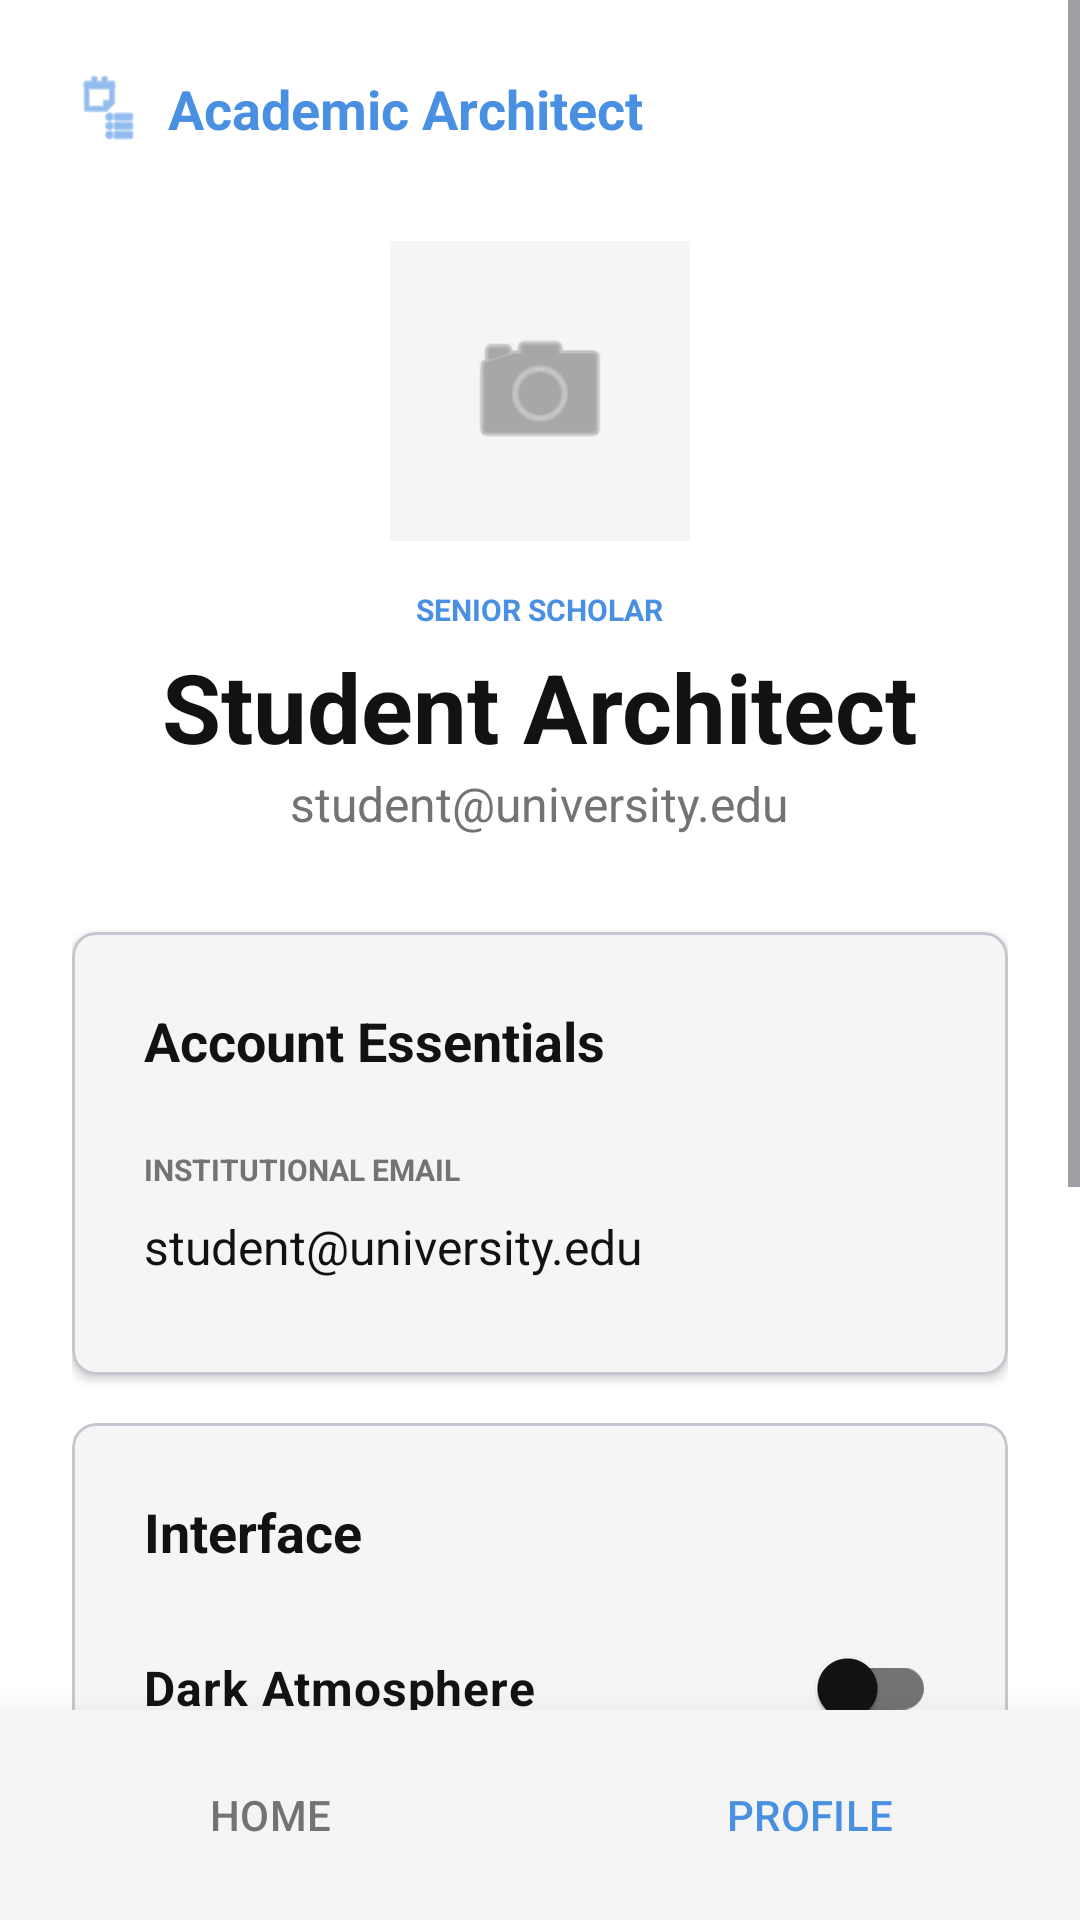

Produce the Android XML layout that renders to this screen, including the resource entries it uses.
<!-- AndroidManifest.xml: application theme Theme.ElearningApplication -->
<!-- res/layout/activity_profile.xml -->
<?xml version="1.0" encoding="utf-8"?>
<RelativeLayout xmlns:android="http://schemas.android.com/apk/res/android"
    xmlns:app="http://schemas.android.com/apk/res-auto"
    android:layout_width="match_parent"
    android:layout_height="match_parent"
    android:background="?attr/colorSurface">

    <ScrollView
        android:layout_width="match_parent"
        android:layout_height="match_parent"
        android:layout_above="@id/bottomNavigation"
        android:clipToPadding="false"
        android:paddingBottom="24dp">

        <LinearLayout
            android:layout_width="match_parent"
            android:layout_height="wrap_content"
            android:orientation="vertical"
            android:padding="24dp">

            <LinearLayout
                android:layout_width="match_parent"
                android:layout_height="wrap_content"
                android:orientation="horizontal"
                android:gravity="center_vertical"
                android:layout_marginBottom="32dp">

                <ImageView
                    android:layout_width="24dp"
                    android:layout_height="24dp"
                    android:src="@android:drawable/ic_menu_agenda"
                    app:tint="?attr/colorPrimary" />

                <TextView
                    android:layout_width="0dp"
                    android:layout_weight="1"
                    android:layout_height="wrap_content"
                    android:text="Academic Architect"
                    android:textSize="18sp"
                    android:textStyle="bold"
                    android:textColor="?attr/colorPrimary"
                    android:layout_marginStart="8dp"/>
            </LinearLayout>

            <LinearLayout
                android:layout_width="match_parent"
                android:layout_height="wrap_content"
                android:orientation="vertical"
                android:gravity="center"
                android:layout_marginBottom="32dp">

                <ImageView
                    android:layout_width="100dp"
                    android:layout_height="100dp"
                    android:src="@android:drawable/ic_menu_camera"
                    android:background="?attr/colorSurfaceVariant"
                    android:padding="24dp"
                    app:tint="?attr/colorOutline"
                    android:layout_marginBottom="16dp"/>

                <TextView
                    android:layout_width="wrap_content"
                    android:layout_height="wrap_content"
                    android:text="SENIOR SCHOLAR"
                    android:textSize="10sp"
                    android:textStyle="bold"
                    android:textColor="?attr/colorPrimary"
                    android:layout_marginBottom="4dp"/>

                <TextView
                    android:layout_width="wrap_content"
                    android:layout_height="wrap_content"
                    android:text="Student Architect"
                    android:textColor="?attr/colorOnSurface"
                    android:textSize="32sp"
                    android:textStyle="bold" />

                <TextView
                    android:id="@+id/tvProfileEmailHeader"
                    android:layout_width="wrap_content"
                    android:layout_height="wrap_content"
                    android:text="student@university.edu"
                    android:textSize="16sp"
                    android:textColor="?attr/colorOutline"/>
            </LinearLayout>

            <com.google.android.material.card.MaterialCardView
                android:layout_width="match_parent"
                android:layout_height="wrap_content"
                app:cardBackgroundColor="?attr/colorSurfaceVariant"
                app:cardElevation="2dp"
                app:cardCornerRadius="8dp"
                android:layout_marginBottom="16dp">

                <LinearLayout
                    android:layout_width="match_parent"
                    android:layout_height="wrap_content"
                    android:orientation="vertical"
                    android:padding="24dp">

                    <TextView
                        android:layout_width="wrap_content"
                        android:layout_height="wrap_content"
                        android:text="Account Essentials"
                        android:textSize="18sp"
                        android:textStyle="bold"
                        android:textColor="?attr/colorOnSurface"
                        android:layout_marginBottom="24dp"/>

                    <TextView
                        android:layout_width="wrap_content"
                        android:layout_height="wrap_content"
                        android:text="INSTITUTIONAL EMAIL"
                        android:textSize="10sp"
                        android:textStyle="bold"
                        android:textColor="?attr/colorOutline" />

                    <TextView
                        android:id="@+id/tvProfileEmailContent"
                        android:layout_width="match_parent"
                        android:layout_height="wrap_content"
                        android:text="student@university.edu"
                        android:textSize="16sp"
                        android:textColor="?attr/colorOnSurface"
                        android:paddingVertical="8dp"/>
                </LinearLayout>
            </com.google.android.material.card.MaterialCardView>

            <com.google.android.material.card.MaterialCardView
                android:layout_width="match_parent"
                android:layout_height="wrap_content"
                app:cardBackgroundColor="?attr/colorSurfaceVariant"
                app:cardElevation="0dp"
                app:cardCornerRadius="8dp"
                android:layout_marginBottom="32dp">

                <LinearLayout
                    android:layout_width="match_parent"
                    android:layout_height="wrap_content"
                    android:orientation="vertical"
                    android:padding="24dp">

                    <TextView
                        android:layout_width="wrap_content"
                        android:layout_height="wrap_content"
                        android:text="Interface"
                        android:textSize="18sp"
                        android:textStyle="bold"
                        android:textColor="?attr/colorOnSurface"
                        android:layout_marginBottom="16dp"/>

                    <com.google.android.material.switchmaterial.SwitchMaterial
                        android:id="@+id/switchDarkMode"
                        android:layout_width="match_parent"
                        android:layout_height="wrap_content"
                        android:text="Dark Atmosphere"
                        android:textSize="16sp"
                        android:textStyle="bold"
                        android:textColor="?attr/colorOnSurface"
                        android:layout_marginBottom="8dp"/>

                    <com.google.android.material.switchmaterial.SwitchMaterial
                        android:id="@+id/switchNotifications"
                        android:layout_width="match_parent"
                        android:layout_height="wrap_content"
                        android:text="Enable Notifications"
                        android:textSize="16sp"
                        android:textStyle="bold"
                        android:textColor="?attr/colorOnSurface"
                        android:checked="true"/>
                </LinearLayout>
            </com.google.android.material.card.MaterialCardView>

            <com.google.android.material.button.MaterialButton
                android:id="@+id/btnLogout"
                style="@style/Widget.MaterialComponents.Button.OutlinedButton"
                android:layout_width="match_parent"
                android:layout_height="64dp"
                android:text="Log Out"
                android:textColor="?attr/colorError"
                app:strokeColor="?attr/colorError"
                app:iconTint="?attr/colorError" />

        </LinearLayout>
    </ScrollView>

    <LinearLayout
        android:id="@+id/bottomNavigation"
        android:layout_width="match_parent"
        android:layout_height="70dp"
        android:layout_alignParentBottom="true"
        android:background="?attr/colorSurfaceVariant"
        android:elevation="16dp"
        android:orientation="horizontal">

        <com.google.android.material.button.MaterialButton
            android:id="@+id/btnNavHome"
            style="@style/Widget.Material3.Button.TextButton"
            android:layout_width="0dp"
            android:layout_height="match_parent"
            android:layout_weight="1"
            android:text="HOME"
            android:textColor="?attr/colorOutline" />

        <com.google.android.material.button.MaterialButton
            android:id="@+id/btnNavProfile"
            style="@style/Widget.Material3.Button.TextButton"
            android:layout_width="0dp"
            android:layout_height="match_parent"
            android:layout_weight="1"
            android:text="PROFILE"
            android:textColor="?attr/colorPrimary" />
    </LinearLayout>

</RelativeLayout>
<!-- resources referenced by this layout -->
<resources>
  <style name="Theme.ElearningApplication" parent="Base.Theme.ElearningApplication" />
  <style name="Base.Theme.ElearningApplication" parent="Theme.Material3.Light.NoActionBar">
          
          <item name="colorPrimary">#4A90E2</item>
          <item name="colorOnPrimary">#FFFFFF</item>
  
          
          <item name="android:windowBackground">#FFFFFF</item>
          <item name="colorSurface">#FFFFFF</item>
          <item name="colorOnSurface">#121212</item>
          <item name="colorSurfaceVariant">#F5F5F5</item>
          <item name="colorOnSurfaceVariant">#424242</item>
  
          <item name="colorOutline">#737373</item>
          <item name="colorError">#B00020</item>
      </style>
</resources>
